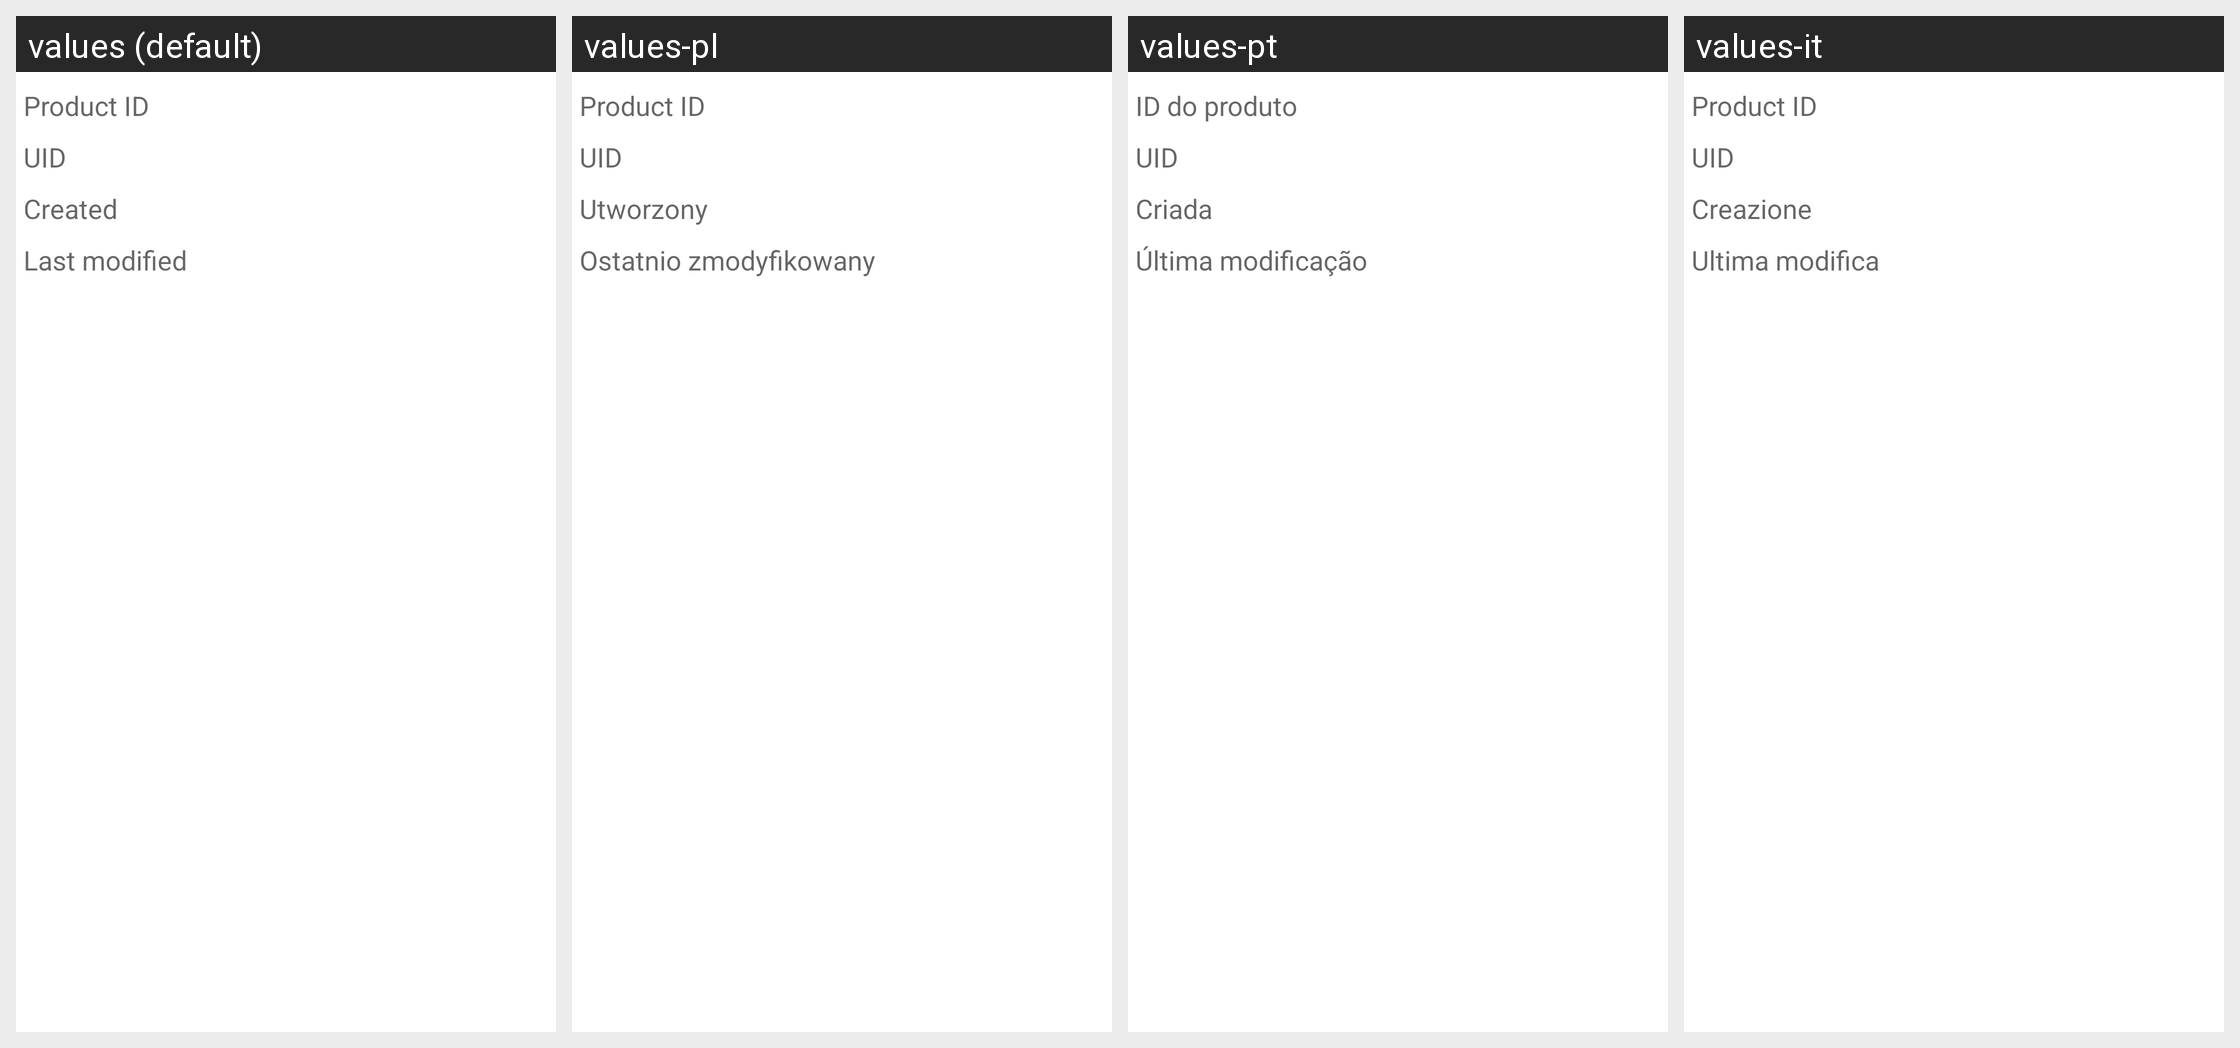

Locale-by-locale string values for the Android screen shown in this grid:
Android screen res/layout/dialog_metainformation.xml rendered under 4 locales, left to right: values (default), values-pl, values-pt, values-it. Device: Nexus 5 (rendered at 1080×1920; each locale shown at half size, 540×960, under a caption strip naming it); theme AppTheme.
Other locales in the repository, not shown: values-de, values-fr, values-ja, values-pt-rBR, values-ru, values-vi.
Strings drawn on this screen, with the default value and each locale's value (text and hints the layout hard-codes, and strings that could not be matched under every locale, appear in the picture but are not listed):

productID
  values: Product ID
  values-pl: Product ID
  values-pt: ID do produto
  values-it: Product ID

uid
  values: UID
  values-pl: UID
  values-pt: UID
  values-it: UID

creationDate
  values: Created
  values-pl: Utworzony
  values-pt: Criada
  values-it: Creazione

modificationDate
  values: Last modified
  values-pl: Ostatnio zmodyfikowany
  values-pt: Última modificação
  values-it: Ultima modifica
